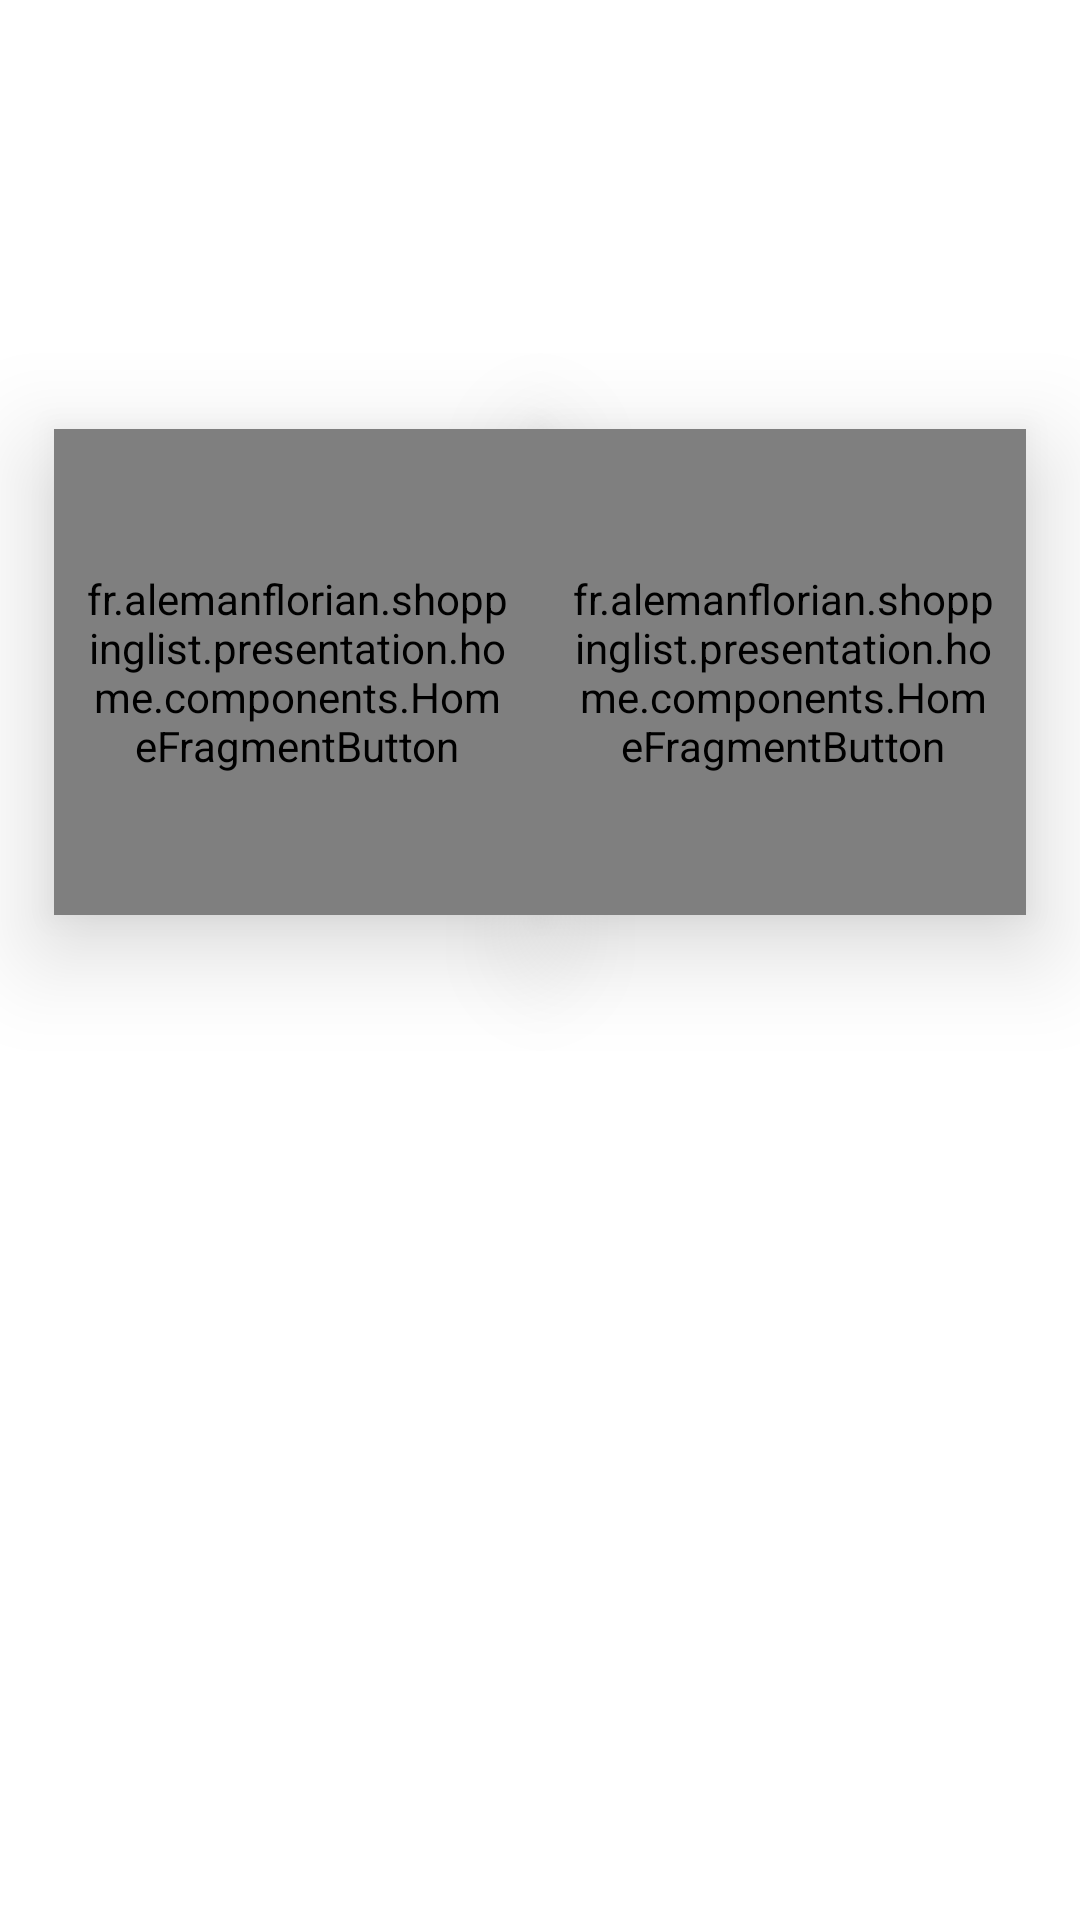

Layout XML and referenced resources for this Android screen:
<!-- AndroidManifest.xml: application theme Theme.ShoppingList -->
<!-- res/layout/fragment_home.xml -->
<?xml version="1.0" encoding="utf-8"?>
<FrameLayout xmlns:android="http://schemas.android.com/apk/res/android"
    xmlns:tools="http://schemas.android.com/tools"
    android:layout_width="match_parent"
    android:layout_height="match_parent"
    xmlns:app="http://schemas.android.com/apk/res-auto"
    tools:context=".MainActivity">

    <androidx.constraintlayout.widget.ConstraintLayout
        android:layout_width="match_parent"
        android:layout_height="match_parent">

        <androidx.constraintlayout.widget.Guideline
            android:id="@+id/top"
            android:layout_width="wrap_content"
            android:layout_height="wrap_content"
            android:orientation="horizontal"
            app:layout_constraintGuide_percent=".2" />

        <androidx.constraintlayout.widget.Guideline
            android:id="@+id/bottom"
            android:layout_width="wrap_content"
            android:layout_height="wrap_content"
            android:orientation="horizontal"
            app:layout_constraintGuide_percent=".8" />

        <androidx.constraintlayout.widget.Guideline
            android:id="@+id/left"
            android:layout_width="wrap_content"
            android:layout_height="wrap_content"
            android:orientation="vertical"
            app:layout_constraintGuide_percent=".05" />

        <androidx.constraintlayout.widget.Guideline
            android:id="@+id/right"
            android:layout_width="wrap_content"
            android:layout_height="wrap_content"
            android:orientation="vertical"
            app:layout_constraintGuide_percent=".95" />

        <androidx.constraintlayout.widget.Guideline
            android:id="@+id/middleV"
            android:layout_width="wrap_content"
            android:layout_height="wrap_content"
            android:orientation="vertical"
            app:layout_constraintGuide_percent=".5" />

        <androidx.constraintlayout.widget.Guideline
            android:id="@+id/middleH"
            android:layout_width="wrap_content"
            android:layout_height="wrap_content"
            android:orientation="horizontal"
            app:layout_constraintGuide_percent=".5" />

        <fr.alemanflorian.shoppinglist.presentation.home.components.HomeFragmentButton
            android:id="@+id/homeBtnToShopping"
            app:layout_constraintDimensionRatio="1:1"
            android:layout_width="0dp"
            android:layout_height="0dp"
            android:clipToPadding="false"
            app:layout_constraintTop_toTopOf="@id/top"
            app:layout_constraintEnd_toEndOf="@id/middleV"
            app:layout_constraintStart_toStartOf="@id/left"
            app:layout_constraintBottom_toBottomOf="@id/middleH"
            android:elevation="10dp"
            android:translationZ="10dp"
            app:imageSrc="@drawable/go_shopping"
            app:backgroundColor="#43ff9e"
            app:text="@string/go_shopping"
            android:padding="10dp"/>

        <fr.alemanflorian.shoppinglist.presentation.home.components.HomeFragmentButton
            android:id="@+id/homeBtnAllProducts"
            android:visibility="gone"
            android:layout_width="0dp"
            android:layout_height="0dp"
            android:clipToPadding="false"
            android:elevation="10dp"
            android:translationZ="10dp"
            app:layout_constraintDimensionRatio="1:1"
            app:layout_constraintTop_toTopOf="@id/middleH"
            app:layout_constraintEnd_toEndOf="@id/right"
            app:layout_constraintStart_toStartOf="@id/left"
            app:layout_constraintBottom_toBottomOf="@id/bottom"
            app:imageSrc="@drawable/groceries"
            app:backgroundColor="#ff6d60"
            app:text="Tous les produits"
            android:padding="10dp"/>

        <fr.alemanflorian.shoppinglist.presentation.home.components.HomeFragmentButton
            android:id="@+id/homeBtnToListes"
            android:layout_width="0dp"
            android:layout_height="0dp"
            android:clipToPadding="false"
            android:elevation="10dp"
            android:translationZ="10dp"
            app:layout_constraintDimensionRatio="1:1"
            app:layout_constraintTop_toTopOf="@id/top"
            app:layout_constraintEnd_toEndOf="@id/right"
            app:layout_constraintStart_toStartOf="@id/middleV"
            app:layout_constraintBottom_toBottomOf="@id/middleH"
            app:imageSrc="@drawable/listes"
            app:backgroundColor="#ae5fff"
            app:text="@string/mes_listes"
            android:padding="10dp"/>

        <fr.alemanflorian.shoppinglist.presentation.home.components.HomeFragmentButton
            android:layout_width="0dp"
            android:layout_height="0dp"
            android:clipToPadding="false"
            android:visibility="gone"
            android:elevation="10dp"
            android:translationZ="10dp"
            app:layout_constraintTop_toTopOf="@id/middleH"
            app:layout_constraintEnd_toEndOf="@id/right"
            app:layout_constraintStart_toStartOf="@id/middleV"
            app:layout_constraintBottom_toBottomOf="@id/bottom"
            app:backgroundColor="#6aaeff"
            android:padding="10dp"/>

    </androidx.constraintlayout.widget.ConstraintLayout>

</FrameLayout>
<!-- resources referenced by this layout -->
<resources>
  <!-- drawable go_shopping: png bitmap (drawable, 65235 bytes) -->
  <!-- drawable groceries: png bitmap (drawable, 7825 bytes) -->
  <style name="Theme.ShoppingList" parent="Theme.MaterialComponents.Light.NoActionBar">
          <item name="android:statusBarColor" tools:targetApi="l">@color/main</item>
      </style>
  <color name="main">#f816a463</color>
</resources>
